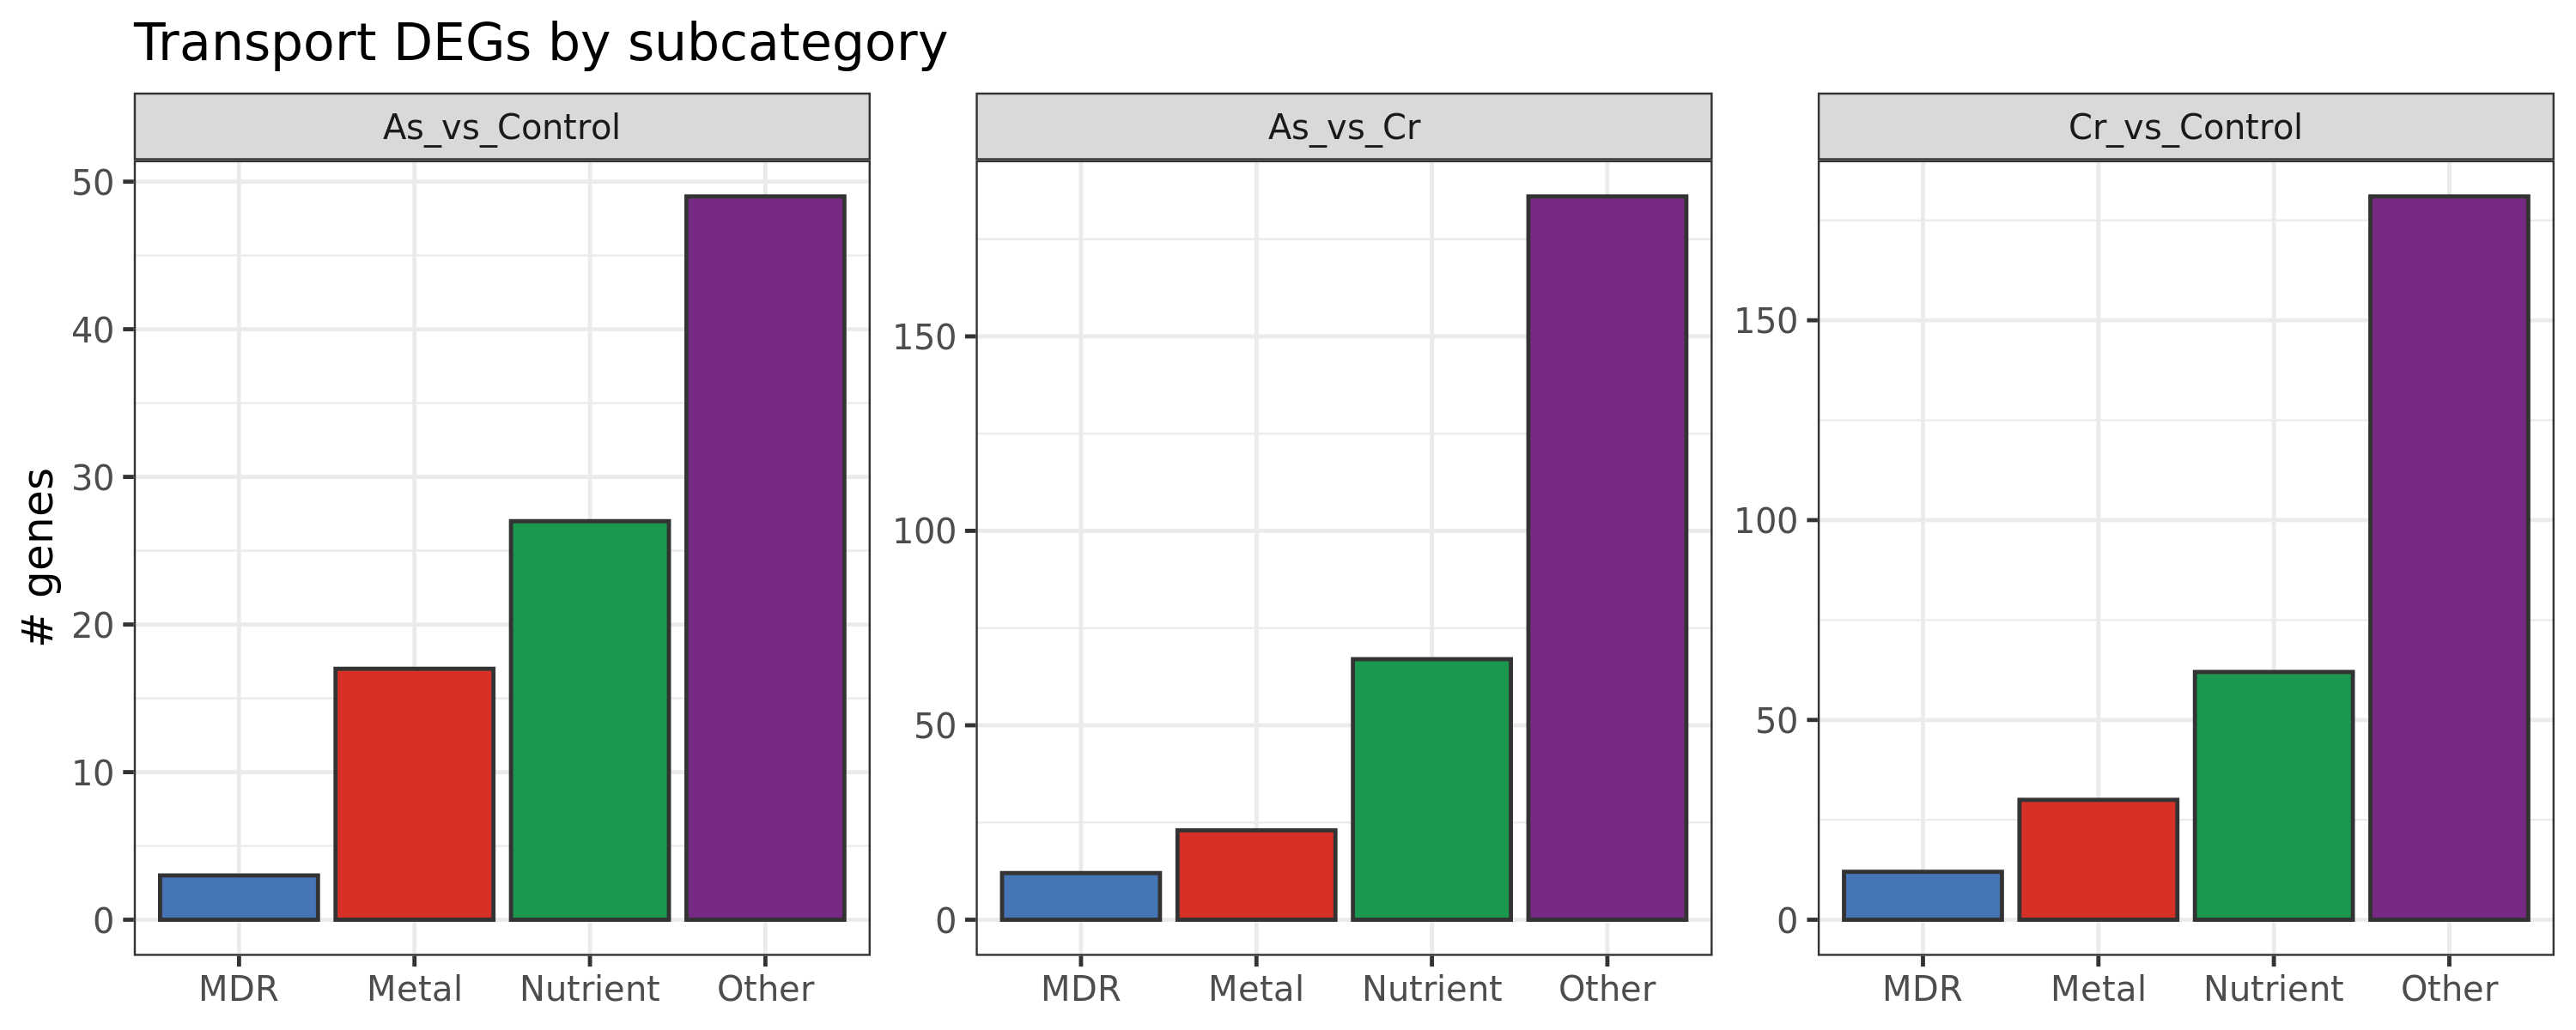

Data behind this chart, as committed beside it:
comparison	subcat	n
As_vs_Control	Metal	17
As_vs_Control	MDR	3
As_vs_Control	Nutrient	27
As_vs_Control	Other	49
Cr_vs_Control	Metal	30
Cr_vs_Control	MDR	12
Cr_vs_Control	Nutrient	62
Cr_vs_Control	Other	181
As_vs_Cr	Metal	23
As_vs_Cr	MDR	12
As_vs_Cr	Nutrient	67
As_vs_Cr	Other	186
